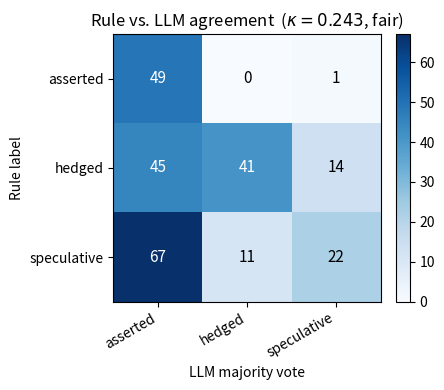

Source code (Python):
import numpy as np
import matplotlib.pyplot as plt
import matplotlib.ticker as ticker

labels = ["asserted", "hedged", "speculative"]

cm = np.array([
    [49,  0,  1],
    [45, 41, 14],
    [67, 11, 22],
])

fig, ax = plt.subplots(figsize=(5, 4))

im = ax.imshow(cm, cmap="Blues")

ax.set_xticks(range(len(labels)))
ax.set_yticks(range(len(labels)))
ax.set_xticklabels(labels, rotation=30, ha="right")
ax.set_yticklabels(labels)
ax.set_xlabel("LLM majority vote")
ax.set_ylabel("Rule label")
ax.set_title(r"Rule vs. LLM agreement  ($\kappa = 0.243$, fair)")

thresh = cm.max() / 2
for i in range(len(labels)):
    for j in range(len(labels)):
        ax.text(j, i, cm[i, j], ha="center", va="center",
                color="white" if cm[i, j] > thresh else "black", fontsize=11)

fig.colorbar(im, ax=ax, fraction=0.046, pad=0.04)
fig.tight_layout()
fig.savefig("confusion_matrix.pdf", dpi=150)
fig.savefig("confusion_matrix.png", dpi=150)
print("Saved confusion_matrix.pdf and confusion_matrix.png")
